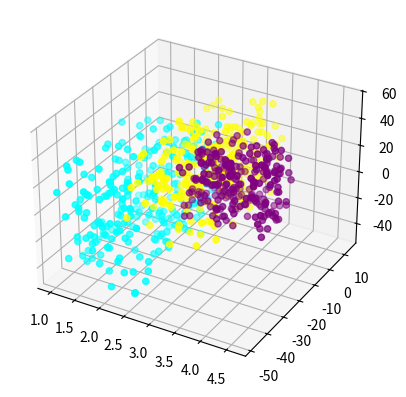

Here is the Python script that generated this plot:
import matplotlib as mpl
from mpl_toolkits.mplot3d import Axes3D
import numpy as np
import matplotlib.pyplot as plt
from pylab import *
import random

fig = plt.figure()
ax = fig.add_subplot(projection='3d')
n = 250
colors = ['','cyan', 'yellow', 'purple']

for i in range(1, len(colors)):
    if i == 1:
        x = []
        for j in range(n):
            x.append(random.uniform(i, i+1.6))
        y = []
        for el in x:
            y.append(random.uniform(el - 50, el))
        z = []
        for el in x:
            z.append(random.uniform(el - 50, el + 30))
    if i == 2:
        x = []
        for j in range(n):
            x.append(random.uniform(i, i+1.6))
        y = []
        for el in x:
            y.append(random.uniform(el - 40, el + 10))
        z = []
        for el in x:
            z.append(random.uniform(el - 20, el + 40))
    if i == 3:
        x = []
        for j in range(n):
            x.append(random.uniform(i, i+1.6))
        y = []
        for el in x:
            y.append(random.uniform(el - 40, el - 20))
        z = []
        for el in x:
            z.append(random.uniform(el, el + 50))
    ax.scatter(x, y, z, color = colors[i])
plt.show()
